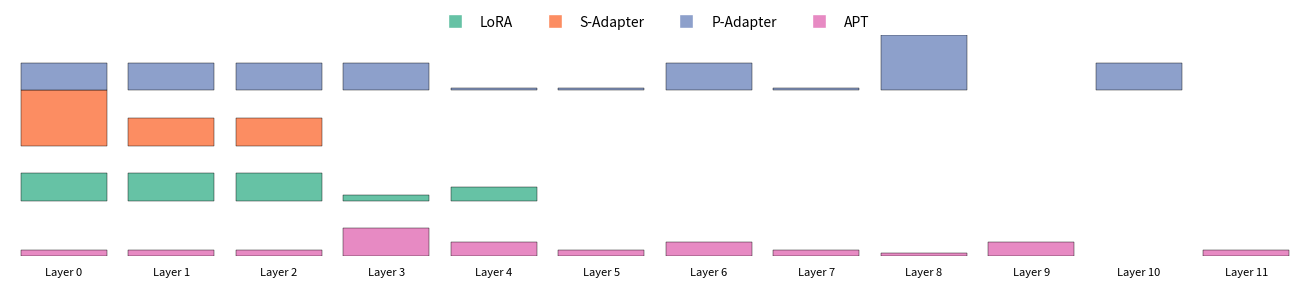

This chart was generated by the following Python code:
import matplotlib.pyplot as plt


iterations = list(range(1, 13))
# aorta
# lora = [50, 50, 50, 10, 25, 0, 0, 0, 0, 0, 0, 0]
# s_adapter = [100, 50, 50, 0, 0, 0, 0, 0, 0, 0, 0, 0]
# p_adapter = [50, 50, 50, 50, 5, 5, 50, 5, 100, 0, 50, 0]
# apt = [10, 10, 10, 50, 25, 10, 25, 10, 5, 25, 0, 10]

# liver
# lora = [25, 25, 25, 50, 0, 0, 0, 0, 0, 0, 0, 0]
# s_adapter = [50, 50, 5, 50, 5, 100, 10, 5, 5, 0, 0, 0]
# p_adapter = [100, 100, 0, 10, 100, 5, 50, 0, 0, 0, 0, 0]
# apt = [5, 5, 25, 10, 50, 50, 5, 25, 0, 0, 0, 0]

# kidney
# lora = [10, 5, 25, 25, 25, 25, 0, 0, 0, 0, 0, 0]
# s_adapter = [0, 50, 5, 0, 100, 10, 0, 0, 0, 0, 0, 0]
# p_adapter = [100, 0, 0, 0, 0, 0, 0, 0, 0, 0, 0, 0]
# apt = [10, 25, 25, 0, 25, 25, 0, 0, 5, 0, 0, 0]

# human
# lora = [50, 10, 5, 100, 50, 50, 0, 0, 0, 0, 0, 0]
# s_adapter = [5, 5, 50, 100, 10, 50, 0, 0, 0, 0, 0, 0]
# p_adapter = [100, 10, 10, 50, 10, 100, 50, 50, 100, 10, 5, 100]
# apt = [25, 50, 10, 0, 0, 0, 0, 0, 0, 0, 0, 0]
# # 创建图像
# plt.figure(figsize=(6, 4))

# # 绘制折线
# plt.plot(iterations, lora, 'o-', label='DoRA')
# plt.plot(iterations, s_adapter, 'd-', label='Adapter')
# plt.plot(iterations, p_adapter, 'g+-', label='Parallel Adapter')
# plt.plot(iterations, apt, 'v-', label='APT')

# # 设置标题和轴标签
# plt.title('Cardiomyopathy', fontsize=16)
# plt.xlabel('Layer(l)', fontsize=12)
# plt.ylabel('configuration', fontsize=12)

# # 设置刻度和网格
# plt.xticks(range(1, 13))
# plt.yticks([0,5,10,25,50,75,100])
# plt.grid(True, linestyle='-', alpha=0.5)

# # 图例
# plt.legend()

# # 显示图像
# fig = plt.gcf()  # Get Current Figure
# fig.savefig("human_arch.png", dpi=300, bbox_inches='tight')
# plt.close()  # 关闭图形
# plt.tight_layout()
# plt.show()

import matplotlib.pyplot as plt
import matplotlib.patches as patches

# 模块名 & 激活值
modules = ['APT', 'LoRA', 'S-Adapter', 'P-Adapter']  # 从上到下
colors = {
    'LoRA': '#66c2a5',
    'S-Adapter': '#fc8d62',
    'P-Adapter': '#8da0cb',
    'APT': '#e78ac3'
}
num_layers = 12

# 模块激活强度（每个列表长度为12）
lora      = [50, 50, 50, 10, 25, 0, 0, 0, 0, 0, 0, 0]
s_adapter = [100, 50, 50, 0,  0,  0, 0, 0, 0, 0, 0, 0]
p_adapter = [50, 50, 50, 50, 5,  5, 50, 5, 100, 0, 50, 0]
apt       = [10, 10, 10, 50, 25, 10, 25, 10, 5, 25, 0, 10]

module_values = {
    'LoRA': lora,
    'S-Adapter': s_adapter,
    'P-Adapter': p_adapter,
    'APT': apt
}

# 图设置
fig, ax = plt.subplots(figsize=(num_layers * 1.1, 3))
ax.set_xlim(0, num_layers)
ax.set_ylim(0, 1)
ax.axis('off')

# 每个 block 宽度和每个模块高度比例
block_width = 0.8
module_height = 1 / len(modules)
max_val = 100  # 最大激活值用于归一化高度

# 绘图
for layer_idx in range(num_layers):
    x_start = layer_idx

    # 画每个模块
    for mod_idx, module in enumerate(modules):
        y_base = mod_idx * module_height
        val = module_values[module][layer_idx]
        if val > 0:
            h = module_height * (val / max_val)  # 高度归一化
            rect = patches.Rectangle(
                (x_start + (1 - block_width)/2, y_base),  # 居中
                block_width,
                h,
                facecolor=colors[module],
                edgecolor='black',
                linewidth=0.3
            )
            ax.add_patch(rect)

    # 层标签
    ax.text(x_start + 0.5, -0.05, f"Layer {layer_idx}", ha='center', va='top', fontsize=8)

# 可选图例
from matplotlib.lines import Line2D
legend_elements = [
    Line2D([0], [0], marker='s', color='w', label=m, markerfacecolor=c, markersize=10)
    for m, c in colors.items()
]
ax.legend(handles=legend_elements, loc='upper center', bbox_to_anchor=(0.5, 1.15), ncol=4, frameon=False)

plt.tight_layout()
plt.show()
fig = plt.gcf()  # Get Current Figure
fig.savefig("try.png", dpi=300, bbox_inches='tight')
